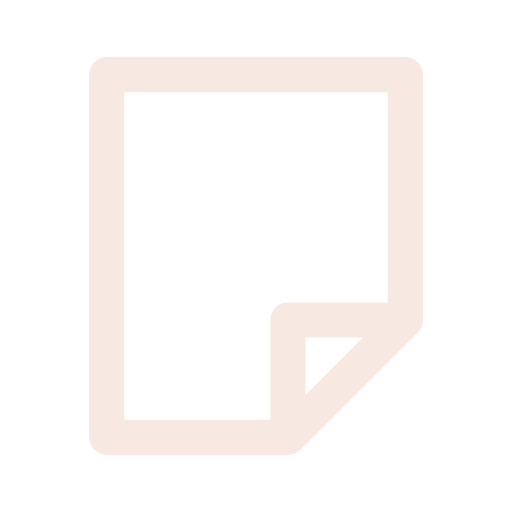
t = 0.00 s
t = 0.12 s: frame unchanged from t = 0.00 s, image omitted
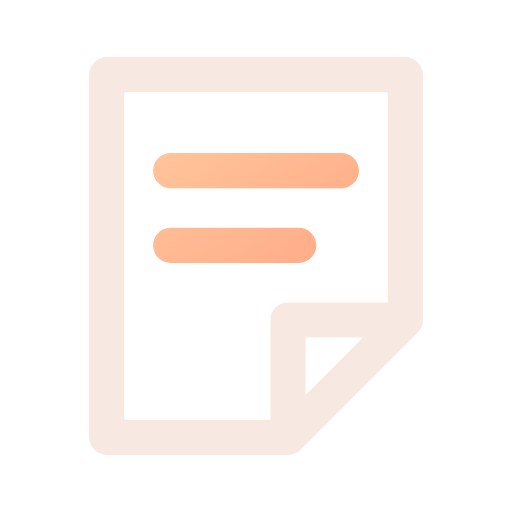
t = 0.38 s
t = 0.51 s: frame unchanged from t = 0.38 s, image omitted
t = 0.64 s: frame unchanged from t = 0.38 s, image omitted
t = 0.80 s: frame unchanged from t = 0.38 s, image omitted

The animated SVG that drew these frames (rendered in a browser with its animation timeline set to each time). Animation: 1 CSS @keyframes rule; one cycle of 0.80 s.

<svg xmlns="http://www.w3.org/2000/svg" width="24" height="24" viewBox="0 0 24 24" fill="none" role="img" aria-label="Private note" class="ecui-note-dark-motion">
<title>Private note</title>
<desc>A short note is written above the turned corner.</desc>
<defs><linearGradient id="ecui-note-dark-motion-accent" gradientUnits="userSpaceOnUse" x1="4" y1="3" x2="20" y2="22"><stop stop-color="#FFD1A6" style="stop-color:var(--ec-icon-accent,#FFD1A6)"/><stop offset="1" stop-color="#FF9271" style="stop-color:var(--ec-icon-accent-end,#FF9271)"/></linearGradient></defs>
<style>@media(prefers-reduced-motion:no-preference){.ecui-note-dark-motion .p1{stroke-dasharray:1;stroke-dashoffset:0;transform-box:view-box;transform-origin:12px 12px;animation:ecui-note-dark-motion-p1 800ms cubic-bezier(.3,0,.2,1) 1 backwards}@keyframes ecui-note-dark-motion-p1{0%{stroke-dashoffset:1}15%{stroke-dashoffset:1}80%{stroke-dashoffset:0}100%{stroke-dashoffset:0}}}</style>
<path class="p0" d="M5 3.5H19V15L13.5 20.5H5ZM13.5 20.5V15H19" fill="none" stroke="#F7E9E2" stroke-width="1.65" stroke-linecap="round" stroke-linejoin="round" style="stroke:var(--ec-icon-ink,#F7E9E2)"/>
<path class="p1" d="M8 8H16M8 11.5H14" fill="none" stroke="url(#ecui-note-dark-motion-accent)" stroke-width="1.65" stroke-linecap="round" stroke-linejoin="round" pathLength="1"/>
</svg>
